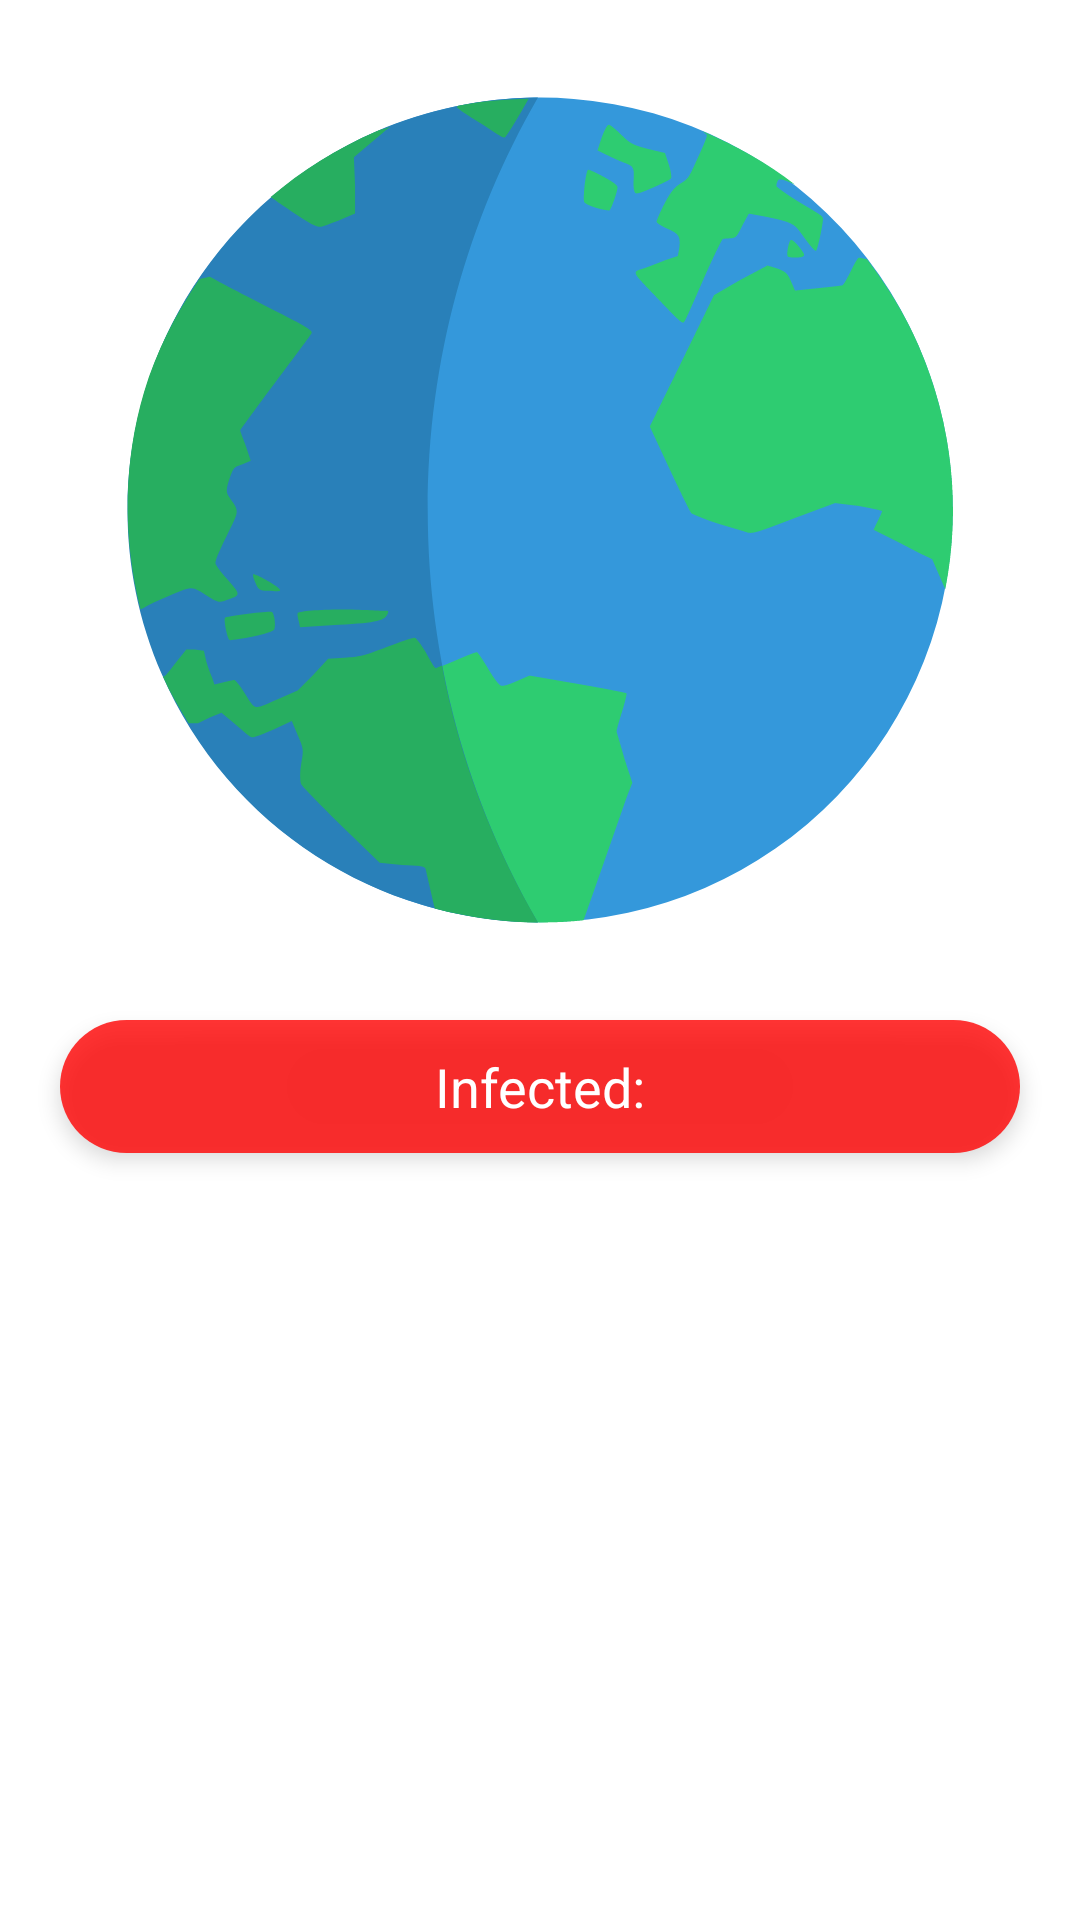

Produce the Android XML layout that renders to this screen, including the resource entries it uses.
<!-- AndroidManifest.xml: application theme Theme.RetroFitpractice -->
<!-- res/layout/fragment_summary.xml -->
<?xml version="1.0" encoding="utf-8"?>
<RelativeLayout xmlns:android="http://schemas.android.com/apk/res/android"
    android:layout_width="match_parent"
    android:layout_height="match_parent">

    <ImageView
        android:elevation="5dp"
        android:id="@+id/iv_globe"
        android:layout_width="match_parent"
        android:layout_height="300dp"
        android:layout_alignParentStart="true"
        android:layout_alignParentTop="true"
        android:layout_marginTop="20dp"
        android:src="@drawable/ic_globe_icon" />

    <TextView
        android:elevation="4dp"
        android:id="@+id/tv_cases"
        android:layout_width="match_parent"
        android:layout_height="wrap_content"
        android:layout_below="@+id/iv_globe"
        android:layout_margin="20dp"
        android:padding="10dp"
        android:background="@drawable/redbackground"
        android:textColor="@color/white"
        android:gravity="center"
        android:textSize="18sp"
        android:text="Infected:"/>

    <TextView
        android:elevation="4dp"
        android:id="@+id/tv_deaths"
        android:layout_width="match_parent"
        android:layout_height="wrap_content"
        android:layout_below="@+id/tv_cases"
        android:layout_marginStart="20dp"
        android:layout_marginTop="20dp"
        android:layout_marginEnd="20dp"
        android:layout_marginBottom="20dp"
        android:background="@drawable/blackbackground"
        android:gravity="center"
        android:padding="10dp"
        android:text="Deaths:"
        android:textColor="@color/white"
        android:textSize="18sp" />

</RelativeLayout>
<!-- resources referenced by this layout -->
<resources>
  <color name="white">#FFFFFFFF</color>
  <!-- drawable ic_globe_icon: vector/xml drawable (drawable, 10128 chars, omitted) -->
  <!-- drawable redbackground (drawable) -->
  <?xml version="1.0" encoding="utf-8"?>
  <shape xmlns:android="http://schemas.android.com/apk/res/android">
  
      <solid android:color="#CBFF0000"/>
  
      <corners android:radius="40dp"/>
  </shape>
  <style name="Theme.RetroFitpractice" parent="Theme.MaterialComponents.DayNight.NoActionBar">
          
          <item name="colorPrimary">@color/purple_500</item>
          <item name="colorPrimaryVariant">@color/purple_700</item>
          <item name="colorOnPrimary">?colorSurface</item>
          
          <item name="colorSecondary">@color/teal_200</item>
          <item name="colorSecondaryVariant">@color/teal_700</item>
          <item name="colorOnSecondary">@color/black</item>
          
          <item name="android:statusBarColor" tools:targetApi="l">?attr/colorOnPrimary</item>
          
          <item name="fontFamily">sans-serif</item>
          <item name="android:textColorPrimaryInverse">#FFF</item>
      </style>
  <color name="purple_500">#1B1B1B</color>
  <color name="purple_700">#FF3700B3</color>
  <color name="teal_200">#A3A3A3</color>
  <color name="teal_700">#FF018786</color>
  <color name="black">#FF000000</color>
</resources>
